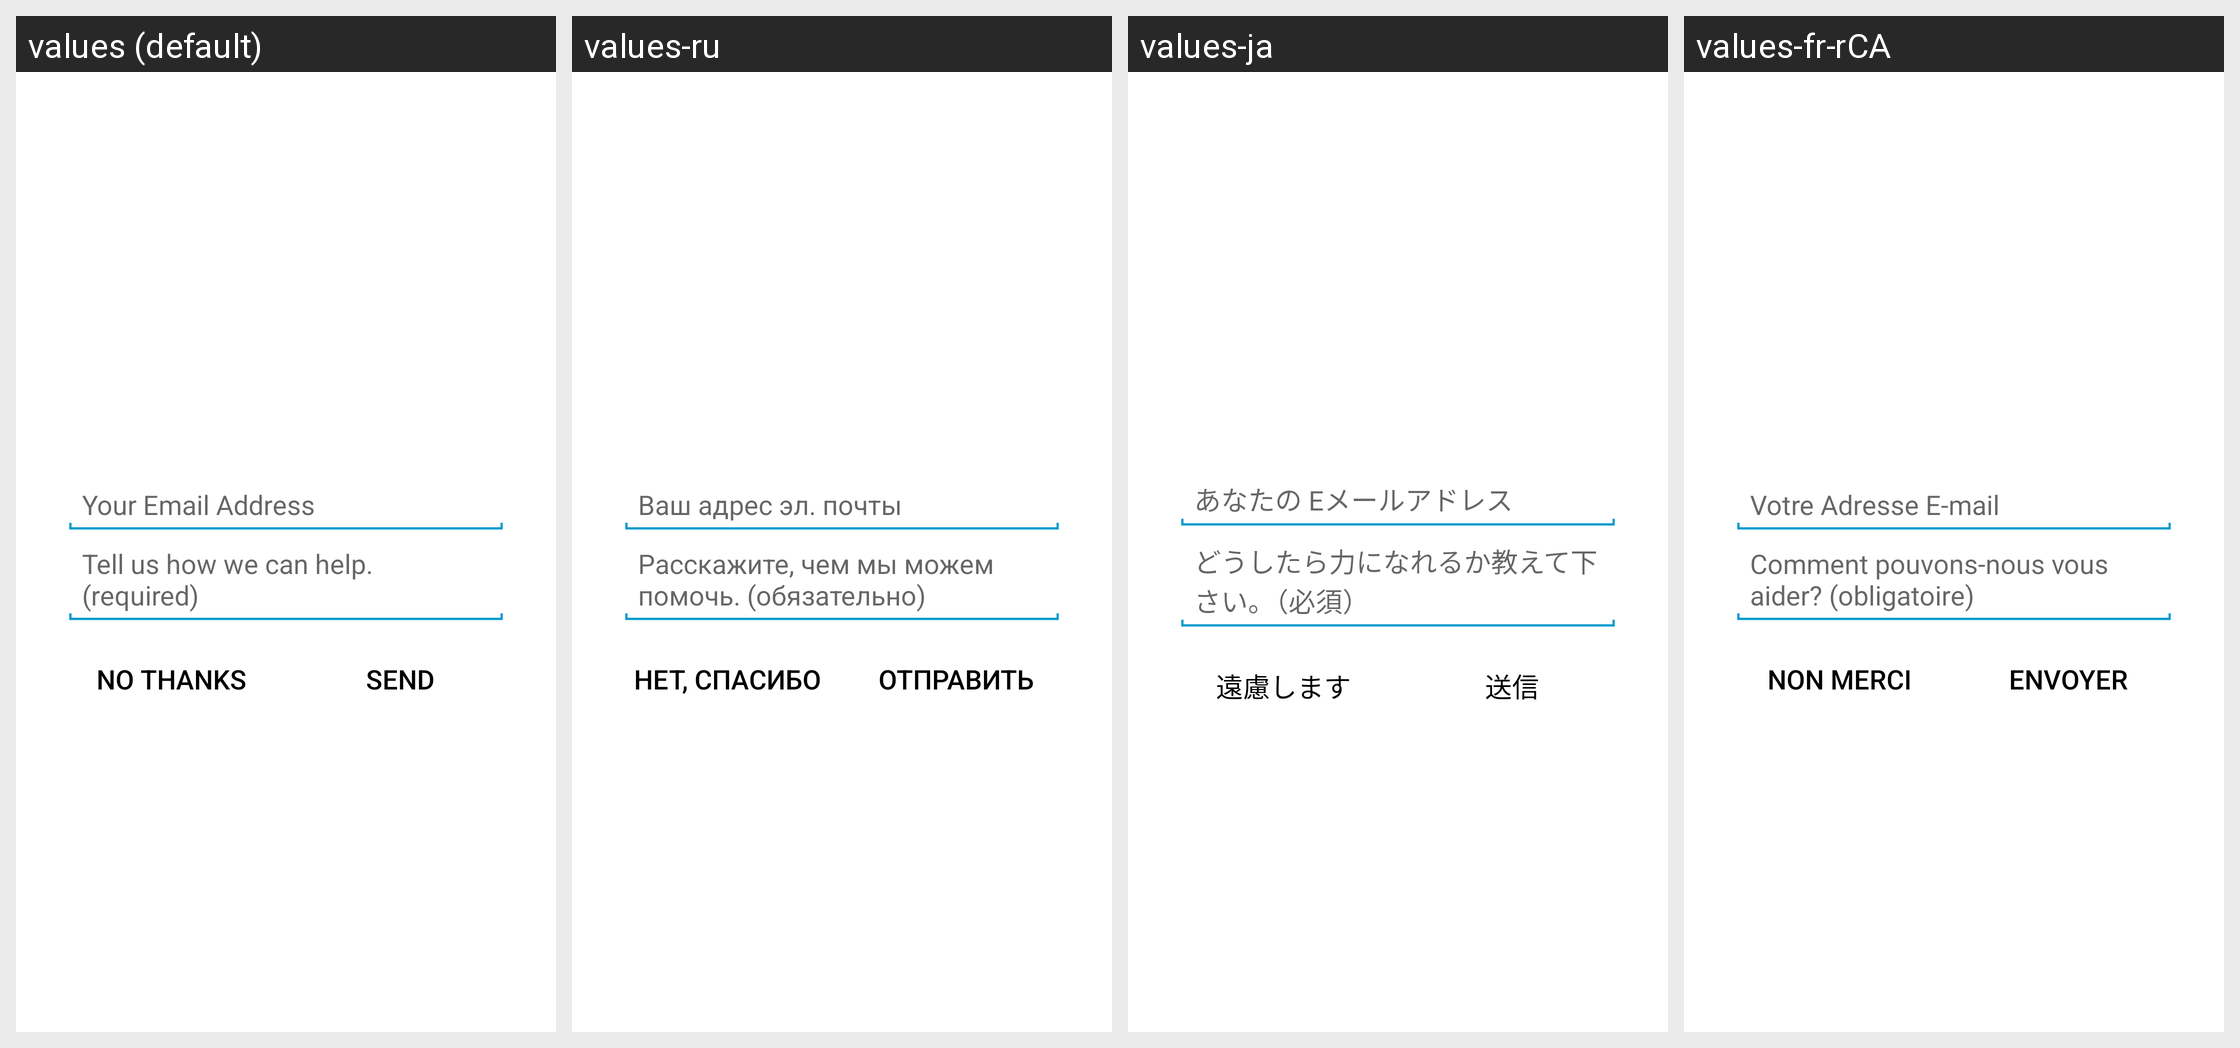

The same Android screen rendered under several of its app's locales, left to right. List the strings drawn on it with the default value and each locale's translation.
Android screen res/layout/apptentive_message_center_intro_dialog.xml rendered under 4 locales, left to right: values (default), values-ru, values-ja, values-fr-rCA. Device: Nexus 5 (rendered at 1080×1920; each locale shown at half size, 540×960, under a caption strip naming it); theme Theme.MaterialComponents.DayNight.NoActionBar.
Other locales in the repository, not shown: values-da, values-de, values-es, values-fr, values-it, values-nl, values-pt, values-sv, values-zh, values-zh-rCN, values-zh-rTW.
Strings drawn on this screen, with the default value and each locale's value (text and hints the layout hard-codes, and strings that could not be matched under every locale, appear in the picture but are not listed):

apptentive_no_thanks
  values: No thanks
  values-ru: Нет, спасибо
  values-ja: 遠慮します
  values-fr-rCA: Non merci

apptentive_send
  values: Send
  values-ru: Отправить
  values-ja: 送信
  values-fr-rCA: Envoyer
